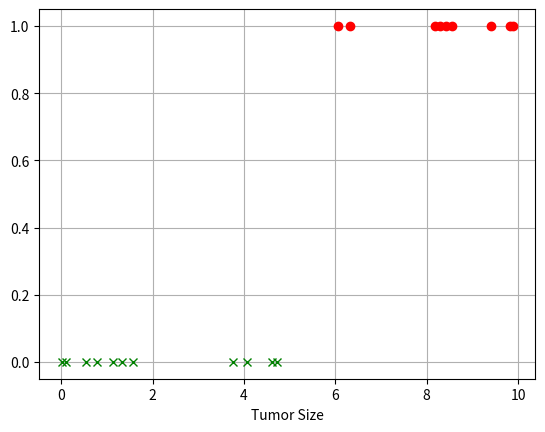

Generate this figure with matplotlib: (Note: this script raises an exception after producing the figure.)

import numpy as np
import matplotlib.pyplot as plt

np.random.seed(10)
X = np.random.randint(0, 10, 20) + np.random.rand(20,)
X = np.sort(X)

negative = X[X<5]
positive = X[X>=5]
Y = [0]*len(negative)+[1]*len(positive)

plt.title('')
plt.xlabel('Tumor Size')
plt.plot(negative, Y[:len(negative)], "gx")
plt.plot(positive, Y[len(negative):], "ro")
plt.grid()
plt.savefig('../imgs/tumor-raw.png')


plt.clf()
def sigmoid(x):
    output = 1 / (1 + np.exp(-x))
    return output

sigmoid_x = np.linspace(-10, 10, 100)
sigmoid_y = sigmoid(sigmoid_x)
plt.title('sigmoid')
plt.xlabel('x')
plt.ylabel('y')
plt.plot(sigmoid_x, sigmoid_y)
plt.grid()
plt.savefig('../imgs/sigmoid.png')


plt.clf()
Y = sigmoid(X)
plt.title('')
plt.xlabel('Tumor Size')
plt.plot(X, Y, 'o')
plt.grid()
plt.savefig('../imgs/tumor-sigmoid.png')

# plt.show()


